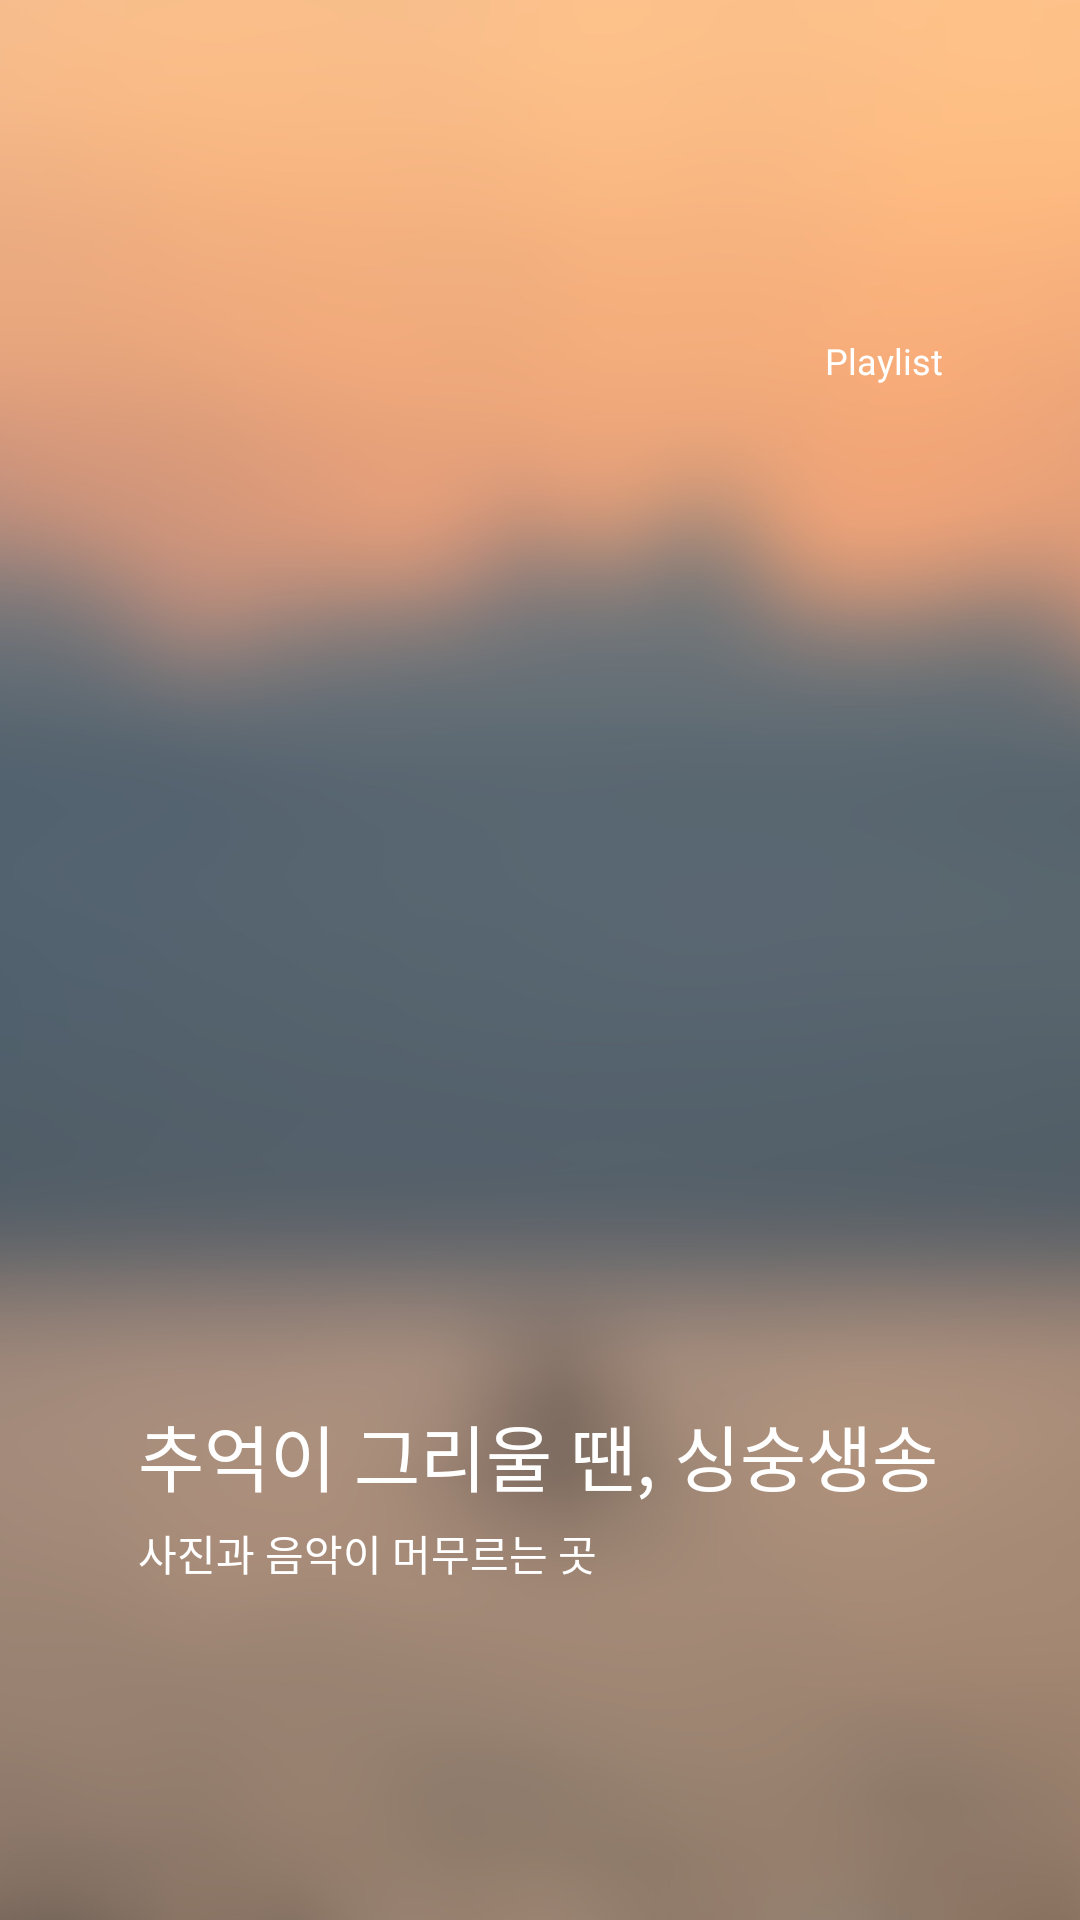

This screen was rendered from an Android layout file. Write that file and the resources it references.
<!-- AndroidManifest.xml: application theme Theme.SingSangSung -->
<!-- res/layout/splash_screen.xml -->
<?xml version="1.0" encoding="utf-8"?>
<FrameLayout
        xmlns:android="http://schemas.android.com/apk/res/android"
        android:layout_width="match_parent"
        android:layout_height="match_parent">

    <ImageView
            android:id="@+id/splash_background"
            android:layout_width="match_parent"
            android:layout_height="match_parent"
            android:scaleType="centerCrop"
            android:src="@drawable/ocean_blur" />

    <LinearLayout
            android:id="@+id/splash_frame"
            android:layout_width="match_parent"
            android:layout_height="match_parent"
            android:orientation="vertical"
            android:gravity="center"
            android:padding="16dp">

        <TextView
                android:id="@+id/splash_watermark"
                android:layout_width="match_parent"
                android:layout_height="wrap_content"
                android:layout_marginStart="30dp"
                android:layout_marginEnd="30dp"
                android:text="Playlist"
                android:textAppearance="@style/export_watermark"
                android:gravity="end" />

        <ImageView
                android:id="@+id/splash_image"
                android:layout_width="match_parent"
                android:layout_height="324dp"
                android:layout_marginStart="30dp"
                android:layout_marginEnd="30dp"
                android:layout_marginTop="5dp"
                android:layout_marginBottom="5dp"
                android:src="@drawable/ocean"
                android:scaleType="fitCenter"
                android:elevation="4dp" />

        <TextView
                android:id="@+id/splash_title"
                android:layout_width="match_parent"
                android:layout_height="wrap_content"
                android:layout_marginStart="30dp"
                android:layout_marginEnd="30dp"
                android:layout_marginTop="5dp"
                android:text="추억이 그리울 땐, 싱숭생송"
                android:textAppearance="@style/splash_title"
                android:gravity="start" />

        <TextView
                android:id="@+id/splash_description"
                android:layout_width="match_parent"
                android:layout_height="wrap_content"
                android:layout_marginStart="30dp"
                android:layout_marginEnd="30dp"
                android:layout_marginTop="5dp"
                android:text="사진과 음악이 머무르는 곳"
                android:textAppearance="@style/splash_description"
                android:gravity="start" />
    </LinearLayout>

</FrameLayout>
<!-- resources referenced by this layout -->
<resources>
  <!-- drawable ocean_blur: jpg bitmap (drawable, 119916 bytes) -->
  <style name="export_watermark">
          <item name="android:textSize">12sp</item>
          <item name="android:textColor">#FFFFFF</item>
          <item name="android:fontFamily">@font/dancingscript_bold</item>
      </style>
  <style name="splash_description">
          <item name="android:textSize">14sp</item>
          <item name="android:textColor">#FFFFFF</item>
          <item name="android:fontFamily">@font/notosans_semibold</item>
      </style>
  <style name="splash_title">
          <item name="android:textSize">24sp</item>
          <item name="android:textColor">#FFFFFF</item>
          <item name="android:fontFamily">@font/notosans_extrabold</item>
      </style>
  <style name="Theme.SingSangSung" parent="Base.Theme.SingSangSung" />
  <style name="Base.Theme.SingSangSung" parent="Theme.Material3.DayNight.NoActionBar">
          <item name="colorPrimary">@color/colorPrimary</item>
          <item name="colorSecondary">@color/colorSecondary</item>
      </style>
  <color name="colorPrimary">#F7BD8C</color>
  <color name="colorSecondary">#F7BD8C</color>
</resources>
